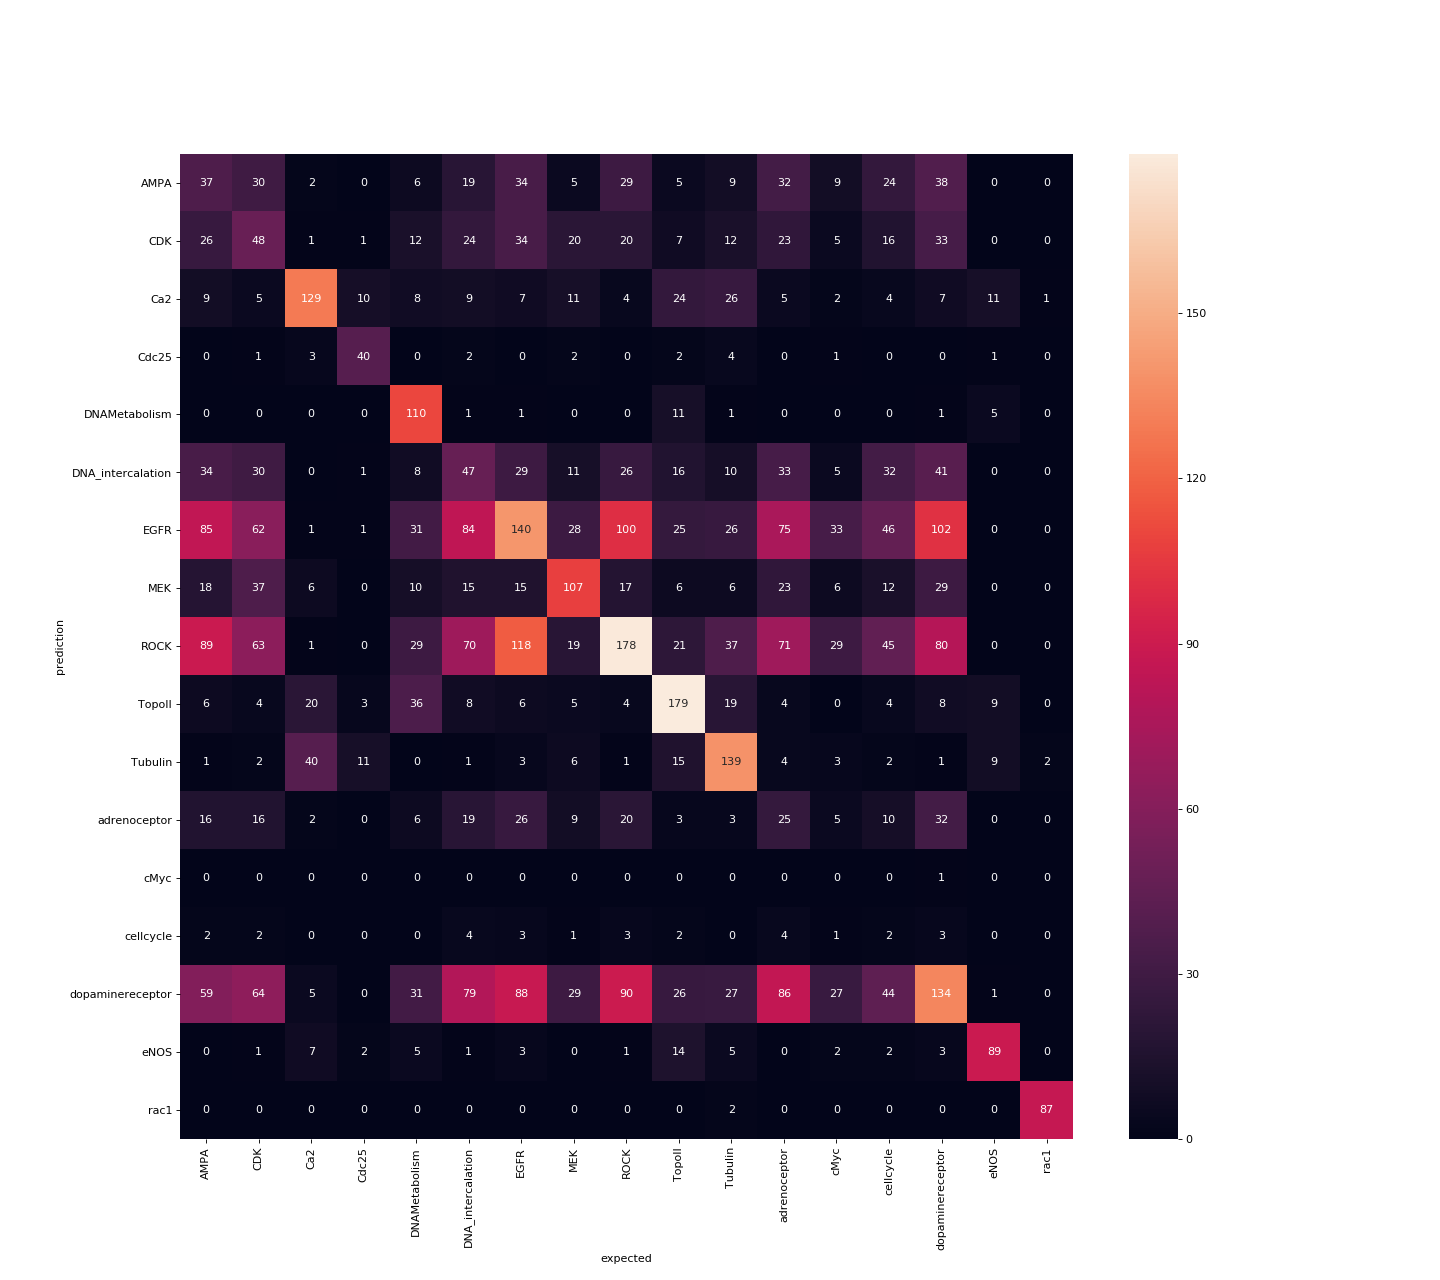

The data file committed next to this chart (first rows):
AMPA, CDK, Ca2, Cdc25, DNAMetabolism, DNA_intercalation, EGFR, MEK, ROCK, TopoII, Tubulin, adrenoceptor, cMyc, cellcycle, dopaminereceptor, eNOS, rac1
37.0, 30.0, 2.0, 0.0, 6.0, 19.0, 34.0, 5.0, 29.0, 5.0, 9.0, 32.0, 9.0, 24.0, 38.0, 0.0, 0.0
26.0, 48.0, 1.0, 1.0, 12.0, 24.0, 34.0, 20.0, 20.0, 7.0, 12.0, 23.0, 5.0, 16.0, 33.0, 0.0, 0.0
9.0, 5.0, 129.0, 10.0, 8.0, 9.0, 7.0, 11.0, 4.0, 24.0, 26.0, 5.0, 2.0, 4.0, 7.0, 11.0, 1.0
0.0, 1.0, 3.0, 40.0, 0.0, 2.0, 0.0, 2.0, 0.0, 2.0, 4.0, 0.0, 1.0, 0.0, 0.0, 1.0, 0.0
0.0, 0.0, 0.0, 0.0, 110.0, 1.0, 1.0, 0.0, 0.0, 11.0, 1.0, 0.0, 0.0, 0.0, 1.0, 5.0, 0.0
34.0, 30.0, 0.0, 1.0, 8.0, 47.0, 29.0, 11.0, 26.0, 16.0, 10.0, 33.0, 5.0, 32.0, 41.0, 0.0, 0.0
85.0, 62.0, 1.0, 1.0, 31.0, 84.0, 140.0, 28.0, 100.0, 25.0, 26.0, 75.0, 33.0, 46.0, 102.0, 0.0, 0.0
18.0, 37.0, 6.0, 0.0, 10.0, 15.0, 15.0, 107.0, 17.0, 6.0, 6.0, 23.0, 6.0, 12.0, 29.0, 0.0, 0.0
89.0, 63.0, 1.0, 0.0, 29.0, 70.0, 118.0, 19.0, 178.0, 21.0, 37.0, 71.0, 29.0, 45.0, 80.0, 0.0, 0.0
6.0, 4.0, 20.0, 3.0, 36.0, 8.0, 6.0, 5.0, 4.0, 179.0, 19.0, 4.0, 0.0, 4.0, 8.0, 9.0, 0.0
1.0, 2.0, 40.0, 11.0, 0.0, 1.0, 3.0, 6.0, 1.0, 15.0, 139.0, 4.0, 3.0, 2.0, 1.0, 9.0, 2.0
16.0, 16.0, 2.0, 0.0, 6.0, 19.0, 26.0, 9.0, 20.0, 3.0, 3.0, 25.0, 5.0, 10.0, 32.0, 0.0, 0.0
0.0, 0.0, 0.0, 0.0, 0.0, 0.0, 0.0, 0.0, 0.0, 0.0, 0.0, 0.0, 0.0, 0.0, 1.0, 0.0, 0.0
2.0, 2.0, 0.0, 0.0, 0.0, 4.0, 3.0, 1.0, 3.0, 2.0, 0.0, 4.0, 1.0, 2.0, 3.0, 0.0, 0.0
59.0, 64.0, 5.0, 0.0, 31.0, 79.0, 88.0, 29.0, 90.0, 26.0, 27.0, 86.0, 27.0, 44.0, 134.0, 1.0, 0.0
0.0, 1.0, 7.0, 2.0, 5.0, 1.0, 3.0, 0.0, 1.0, 14.0, 5.0, 0.0, 2.0, 2.0, 3.0, 89.0, 0.0
0.0, 0.0, 0.0, 0.0, 0.0, 0.0, 0.0, 0.0, 0.0, 0.0, 2.0, 0.0, 0.0, 0.0, 0.0, 0.0, 87.0
